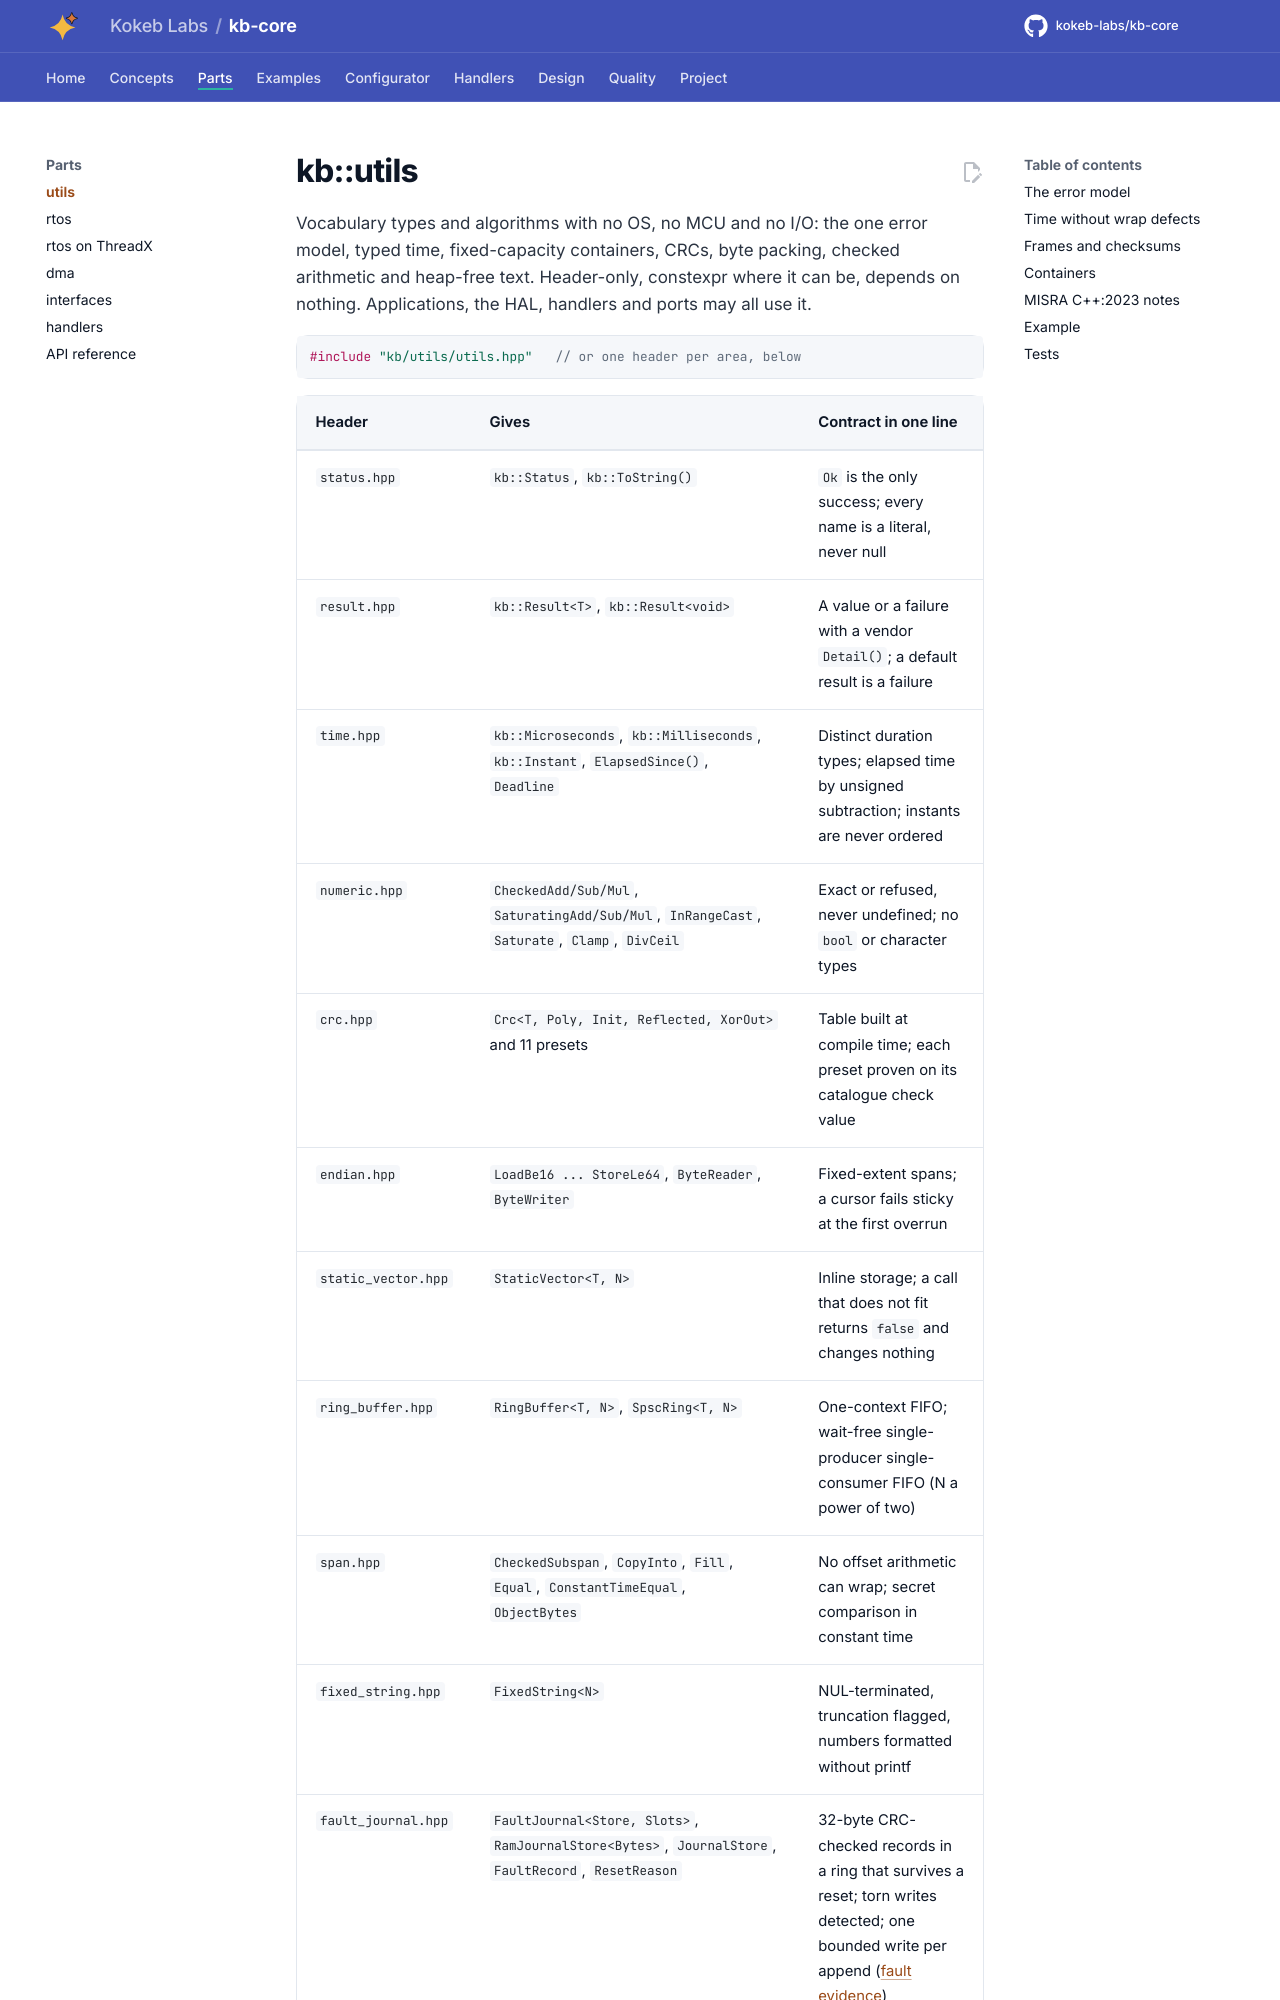

repository: kokeb-labs/kb-core · page: dev/parts/utils/index.html · generator: mkdocs

# kb::utils

Vocabulary types and algorithms with no OS, no MCU and no I/O: the one error model, typed time, fixed-capacity
containers, CRCs, byte packing, checked arithmetic and heap-free text. Header-only, constexpr where it can be,
depends on nothing. Applications, the HAL, handlers and ports may all use it.

```cpp
#include "kb/utils/utils.hpp"   // or one header per area, below
```

| Header | Gives | Contract in one line |
| --- | --- | --- |
| `status.hpp` | `kb::Status`, `kb::ToString()` | `Ok` is the only success; every name is a literal, never null |
| `result.hpp` | `kb::Result<T>`, `kb::Result<void>` | A value or a failure with a vendor `Detail()`; a default result is a failure |
| `time.hpp` | `kb::Microseconds`, `kb::Milliseconds`, `kb::Instant`, `ElapsedSince()`, `Deadline` | Distinct duration types; elapsed time by unsigned subtraction; instants are never ordered |
| `numeric.hpp` | `CheckedAdd/Sub/Mul`, `SaturatingAdd/Sub/Mul`, `InRangeCast`, `Saturate`, `Clamp`, `DivCeil` | Exact or refused, never undefined; no `bool` or character types |
| `crc.hpp` | `Crc<T, Poly, Init, Reflected, XorOut>` and 11 presets | Table built at compile time; each preset proven on its catalogue check value |
| `endian.hpp` | `LoadBe16 ... StoreLe64`, `ByteReader`, `ByteWriter` | Fixed-extent spans; a cursor fails sticky at the first overrun |
| `static_vector.hpp` | `StaticVector<T, N>` | Inline storage; a call that does not fit returns `false` and changes nothing |
| `ring_buffer.hpp` | `RingBuffer<T, N>`, `SpscRing<T, N>` | One-context FIFO; wait-free single-producer single-consumer FIFO (N a power of two) |
| `span.hpp` | `CheckedSubspan`, `CopyInto`, `Fill`, `Equal`, `ConstantTimeEqual`, `ObjectBytes` | No offset arithmetic can wrap; secret comparison in constant time |
| `fixed_string.hpp` | `FixedString<N>` | NUL-terminated, truncation flagged, numbers formatted without printf |
| `fault_journal.hpp` | `FaultJournal<Store, Slots>`, `RamJournalStore<Bytes>`, `JournalStore`, `FaultRecord`, `ResetReason` | 32-byte CRC-checked records in a ring that survives a reset; torn writes detected; one bounded write per append ([fault evidence](../design/fault-journal.md)) |
